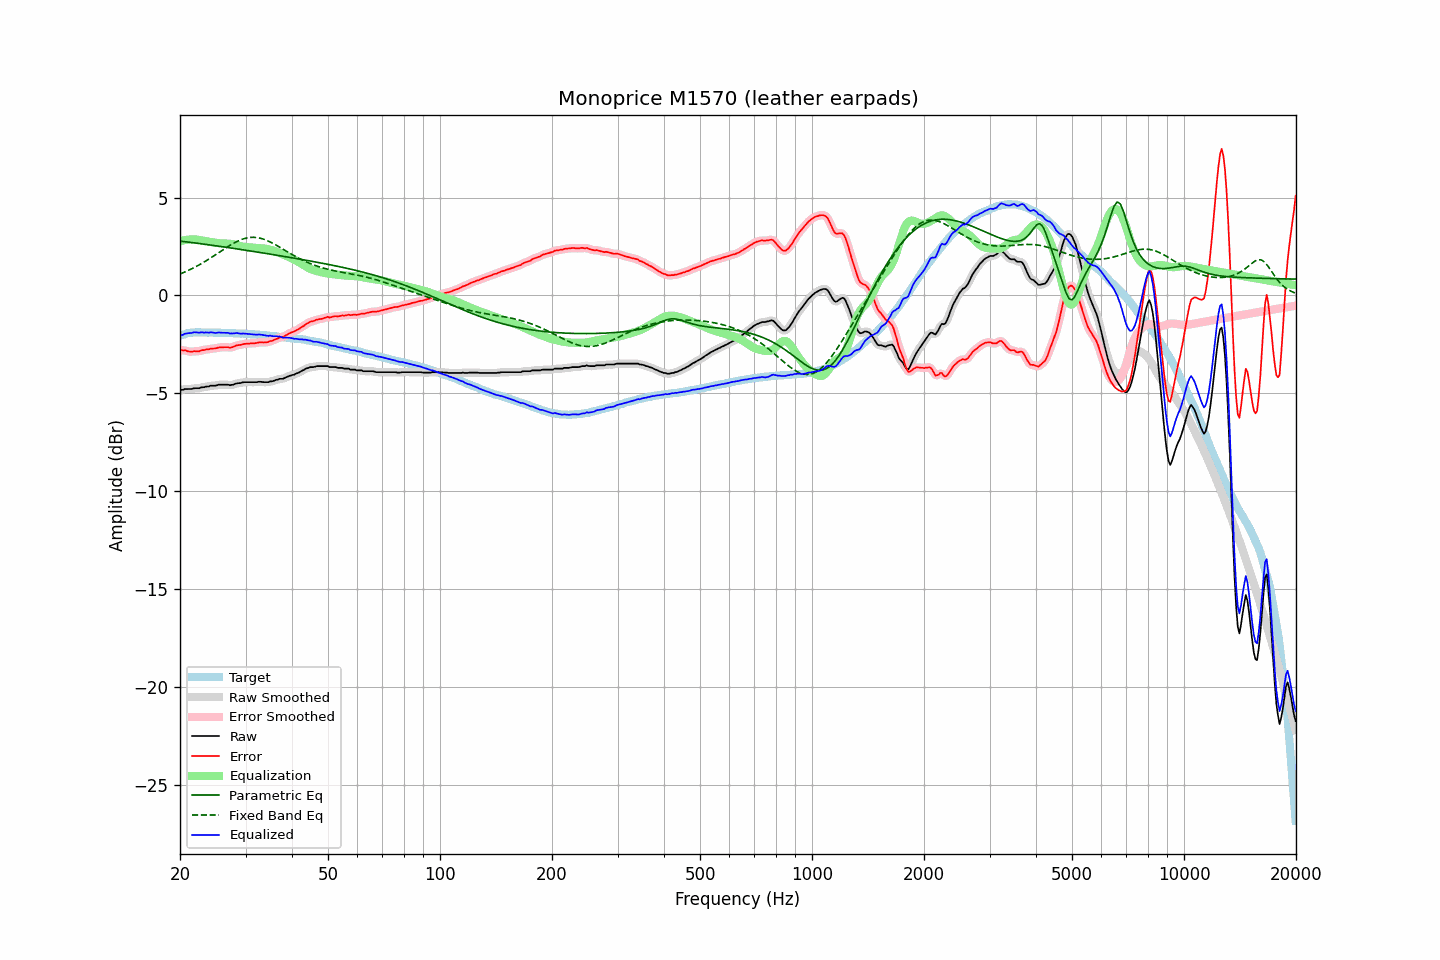

Data behind this chart, as committed beside it:
frequency, raw, error, smoothed, error_smoothed, equalization, parametric_eq, fixed_band_eq, equalized_raw, equalized_smoothed, target
20.00, -4.85, -2.79, -4.85, -2.79, 2.77, 2.78, 1.10, -2.08, -2.08, -2.06
20.20, -4.82, -2.79, -4.83, -2.79, 2.79, 2.77, 1.13, -2.03, -2.03, -2.03
20.40, -4.82, -2.82, -4.81, -2.80, 2.81, 2.76, 1.16, -2.01, -1.99, -2.00
20.61, -4.78, -2.80, -4.79, -2.81, 2.83, 2.75, 1.20, -1.95, -1.96, -1.98
20.81, -4.78, -2.83, -4.78, -2.83, 2.84, 2.74, 1.24, -1.94, -1.94, -1.95
21.02, -4.78, -2.86, -4.78, -2.85, 2.85, 2.73, 1.27, -1.93, -1.93, -1.92
21.23, -4.78, -2.87, -4.78, -2.87, 2.86, 2.72, 1.31, -1.92, -1.92, -1.91
21.44, -4.78, -2.88, -4.77, -2.87, 2.86, 2.71, 1.35, -1.92, -1.91, -1.90
21.66, -4.76, -2.87, -4.76, -2.86, 2.86, 2.70, 1.39, -1.90, -1.90, -1.90
21.87, -4.74, -2.85, -4.75, -2.86, 2.86, 2.69, 1.43, -1.88, -1.88, -1.90
22.09, -4.74, -2.86, -4.74, -2.86, 2.86, 2.68, 1.48, -1.88, -1.89, -1.89
22.31, -4.74, -2.85, -4.74, -2.85, 2.85, 2.66, 1.52, -1.89, -1.89, -1.89
22.54, -4.74, -2.85, -4.73, -2.84, 2.83, 2.65, 1.57, -1.91, -1.89, -1.89
22.76, -4.70, -2.81, -4.71, -2.82, 2.82, 2.64, 1.61, -1.88, -1.89, -1.89
22.99, -4.69, -2.79, -4.70, -2.80, 2.80, 2.63, 1.66, -1.89, -1.89, -1.90
23.22, -4.69, -2.79, -4.68, -2.78, 2.79, 2.62, 1.71, -1.90, -1.89, -1.90
23.45, -4.66, -2.76, -4.67, -2.77, 2.77, 2.61, 1.76, -1.89, -1.90, -1.90
23.69, -4.65, -2.75, -4.65, -2.76, 2.76, 2.60, 1.81, -1.89, -1.90, -1.90
23.92, -4.65, -2.75, -4.64, -2.74, 2.74, 2.59, 1.86, -1.91, -1.89, -1.90
24.16, -4.61, -2.72, -4.62, -2.73, 2.73, 2.58, 1.91, -1.88, -1.89, -1.89
24.40, -4.61, -2.72, -4.61, -2.72, 2.72, 2.56, 1.96, -1.89, -1.90, -1.89
24.65, -4.61, -2.71, -4.61, -2.71, 2.71, 2.55, 2.02, -1.90, -1.90, -1.90
24.89, -4.61, -2.71, -4.60, -2.70, 2.69, 2.54, 2.07, -1.92, -1.91, -1.90
25.14, -4.59, -2.69, -4.59, -2.69, 2.68, 2.53, 2.13, -1.91, -1.91, -1.90
25.39, -4.56, -2.66, -4.57, -2.67, 2.67, 2.52, 2.18, -1.89, -1.90, -1.90
25.65, -4.56, -2.66, -4.56, -2.65, 2.66, 2.51, 2.24, -1.90, -1.90, -1.90
25.91, -4.56, -2.65, -4.56, -2.65, 2.66, 2.49, 2.29, -1.90, -1.90, -1.91
26.16, -4.56, -2.65, -4.56, -2.65, 2.65, 2.48, 2.35, -1.91, -1.91, -1.91
26.43, -4.56, -2.65, -4.56, -2.64, 2.65, 2.47, 2.40, -1.91, -1.90, -1.92
26.69, -4.56, -2.64, -4.56, -2.65, 2.65, 2.46, 2.45, -1.91, -1.91, -1.92
26.96, -4.56, -2.64, -4.57, -2.65, 2.65, 2.45, 2.51, -1.91, -1.92, -1.92
27.23, -4.59, -2.67, -4.58, -2.66, 2.64, 2.43, 2.56, -1.95, -1.94, -1.92
27.50, -4.57, -2.65, -4.57, -2.65, 2.63, 2.42, 2.61, -1.94, -1.94, -1.92
27.77, -4.56, -2.63, -4.56, -2.63, 2.62, 2.41, 2.65, -1.94, -1.94, -1.93
28.05, -4.53, -2.60, -4.53, -2.59, 2.60, 2.40, 2.70, -1.93, -1.93, -1.93
28.33, -4.50, -2.56, -4.51, -2.57, 2.58, 2.38, 2.74, -1.92, -1.93, -1.94
28.62, -4.48, -2.54, -4.49, -2.54, 2.56, 2.37, 2.78, -1.93, -1.93, -1.94
28.90, -4.48, -2.54, -4.48, -2.53, 2.53, 2.36, 2.82, -1.95, -1.94, -1.94
29.19, -4.47, -2.52, -4.46, -2.51, 2.51, 2.35, 2.85, -1.96, -1.95, -1.95
29.48, -4.44, -2.49, -4.45, -2.50, 2.49, 2.33, 2.88, -1.95, -1.95, -1.95
29.78, -4.43, -2.47, -4.43, -2.48, 2.48, 2.32, 2.91, -1.95, -1.95, -1.96
30.08, -4.43, -2.47, -4.43, -2.47, 2.47, 2.31, 2.93, -1.96, -1.95, -1.96
30.38, -4.43, -2.46, -4.43, -2.46, 2.47, 2.30, 2.95, -1.97, -1.96, -1.97
30.68, -4.43, -2.46, -4.43, -2.46, 2.46, 2.28, 2.96, -1.97, -1.97, -1.97
30.99, -4.43, -2.45, -4.43, -2.45, 2.45, 2.27, 2.97, -1.98, -1.98, -1.98
31.30, -4.43, -2.45, -4.43, -2.45, 2.44, 2.26, 2.97, -1.99, -1.99, -1.98
31.61, -4.43, -2.45, -4.43, -2.44, 2.43, 2.24, 2.97, -2.00, -2.00, -1.98
31.93, -4.43, -2.43, -4.43, -2.43, 2.43, 2.23, 2.96, -2.00, -2.00, -2.00
32.24, -4.43, -2.42, -4.42, -2.42, 2.42, 2.22, 2.95, -2.01, -2.00, -2.01
32.57, -4.41, -2.40, -4.42, -2.41, 2.42, 2.20, 2.94, -1.99, -2.00, -2.01
32.89, -4.41, -2.40, -4.42, -2.40, 2.41, 2.19, 2.92, -2.00, -2.00, -2.01
33.22, -4.42, -2.40, -4.42, -2.40, 2.41, 2.18, 2.90, -2.01, -2.01, -2.02
33.55, -4.43, -2.41, -4.43, -2.40, 2.40, 2.17, 2.87, -2.03, -2.03, -2.02
33.89, -4.43, -2.39, -4.44, -2.40, 2.39, 2.15, 2.84, -2.04, -2.04, -2.04
34.23, -4.43, -2.39, -4.43, -2.39, 2.38, 2.14, 2.81, -2.05, -2.05, -2.04
34.57, -4.43, -2.38, -4.42, -2.37, 2.36, 2.13, 2.77, -2.07, -2.06, -2.05
34.92, -4.39, -2.33, -4.41, -2.35, 2.34, 2.11, 2.74, -2.05, -2.06, -2.06
35.27, -4.39, -2.33, -4.39, -2.32, 2.32, 2.10, 2.70, -2.07, -2.07, -2.06
35.62, -4.37, -2.29, -4.36, -2.29, 2.29, 2.08, 2.65, -2.08, -2.07, -2.08
35.97, -4.34, -2.25, -4.34, -2.26, 2.26, 2.07, 2.61, -2.08, -2.09, -2.09
... 635 more rows
